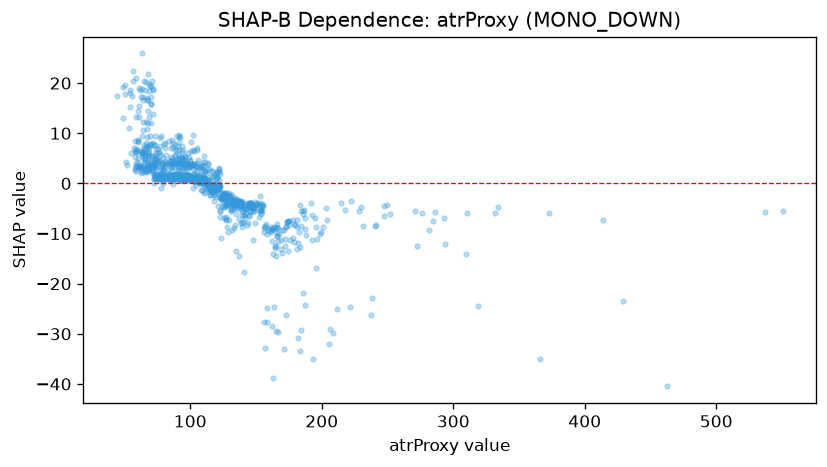

Values plotted in this chart, from the file beside it:
feature_value, shap_value
184.4, -29.31
181.4, -13.09
155.5, -4.301
140.1, -7.613
117.6, -0.4582
72.3, 0.7973
77.9, -0.9919
127.1, -7.174
138.9, -3.844
86.4, 8.667
91.8, 0.9827
112.4, -0.7497
131.7, -4.174
146.1, -4.023
92.8, 1.053
103.8, 3.873
157.2, -8.724
171.3, -9.317
102.8, 0.7014
107.8, 0.5838
109.3, 0.6553
96.5, 0.8928
83.2, 1.502
99.6, 1.011
99.7, 3.353
93.9, 0.9553
133.1, -4.593
120.1, -0.696
116.4, -0.8672
152.5, -6.749
180.9, -8.792
169.5, -13.84
143.6, -7.844
135.5, -3.941
149.5, -4.372
153.6, -5.238
137.1, -3.907
102.4, 1.237
124.4, -2.573
114.2, -0.208
142.7, -5.184
114.8, -0.7865
67.6, 12.04
138.0, -4.259
79.4, 0.1422
63.7, 16.7
63.9, 17.15
72.2, 3.521
161.1, -9.779
64.8, 20.48
88.3, 3.987
67.8, 14.52
144.6, -4.384
145.6, -5.544
98.8, 5.336
105.8, 1.331
75.6, 6.912
110.1, 2.418
122.9, -3.013
122.9, -5.541
... 1,072 more rows
